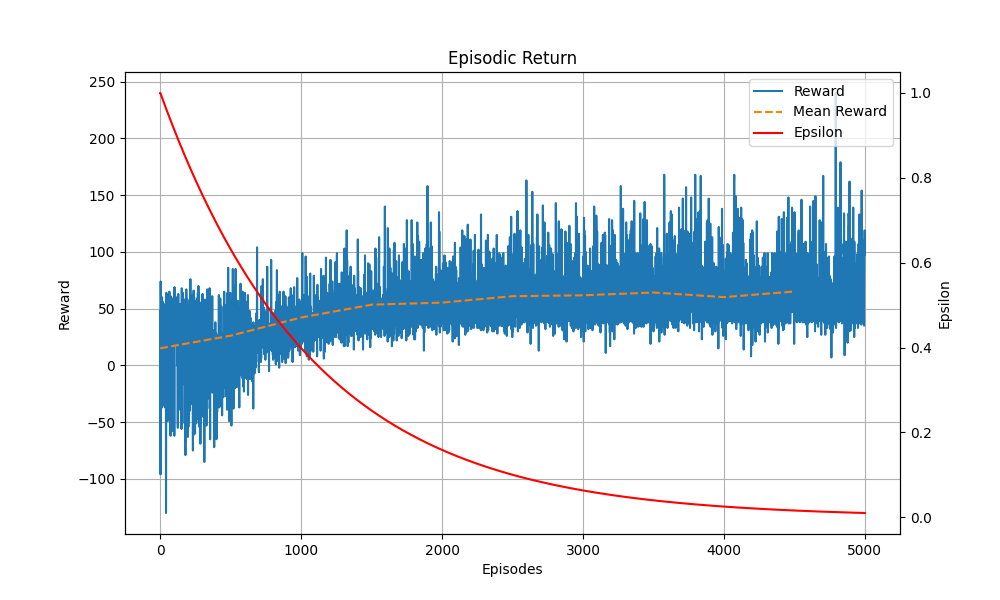

Values plotted in this chart, from the file beside it:
Episodes, Episodic Return, Scores, Epsilon
1, 48, 0, 1.0
2, 45, 1, 1.0
3, -96, 4, 0.9991
4, 74, 3, 0.9982
5, 48, 0, 0.9972
6, 33, 2, 0.9963
7, 32, 2, 0.9954
8, 52, 0, 0.9945
9, 2, 5, 0.9936
10, 49, 2, 0.9927
11, 34, 1, 0.9917
12, 45, 0, 0.9908
13, 39, 2, 0.9899
14, 60, 2, 0.989
15, -37, 4, 0.9881
16, 53, 0, 0.9872
17, 53, 0, 0.9863
18, 56, 3, 0.9854
19, 46, 2, 0.9845
20, 48, 0, 0.9836
21, 48, 0, 0.9827
22, 54, 0, 0.9817
23, 53, 0, 0.9808
24, 51, 0, 0.9799
25, -35, 5, 0.979
26, 25, 1, 0.9781
27, 51, 0, 0.9772
28, 54, 1, 0.9763
29, 28, 2, 0.9754
30, 41, 1, 0.9745
31, 50, 0, 0.9736
32, 50, 0, 0.9727
33, 44, 1, 0.9719
34, 46, 0, 0.971
35, 52, 0, 0.9701
36, -37, 4, 0.9692
37, 50, 0, 0.9683
38, 50, 0, 0.9674
39, 46, 0, 0.9665
40, 50, 0, 0.9656
41, 43, 1, 0.9647
42, -130, 4, 0.9638
43, -52, 4, 0.9629
44, 52, 0, 0.9621
45, 64, 2, 0.9612
46, 17, 2, 0.9603
47, 51, 0, 0.9594
48, 48, 0, 0.9585
49, 31, 3, 0.9576
50, 55, 1, 0.9568
51, 54, 0, 0.9559
52, 62, 3, 0.955
53, 48, 1, 0.9541
54, -49, 4, 0.9532
55, 43, 1, 0.9524
56, 59, 1, 0.9515
57, 8, 4, 0.9506
58, 6, 3, 0.9497
59, 22, 3, 0.9489
60, 56, 0, 0.948
... 4,940 more rows
